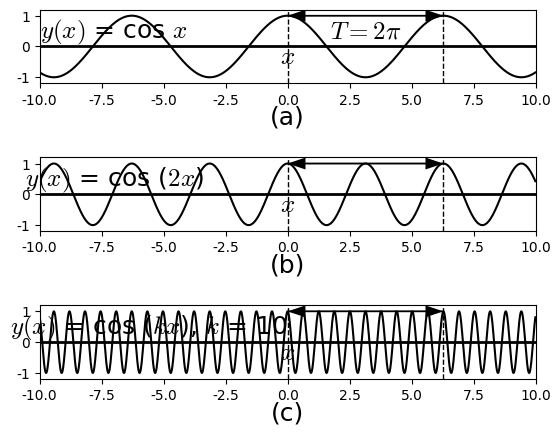

Reproduce this figure in Python. (Note: this script raises an exception after producing the figure.)
#%matplotlib osx
%matplotlib inline

import matplotlib.pyplot as plt
import matplotlib.lines as ln
import numpy as np

plt.rcParams['font.family'] = 'Times New Roman'
plt.rcParams['mathtext.fontset'] = 'cm'

step = 0.01

fig = plt.figure(dpi=300)
#fig = plt.figure()
fig.patch.set_alpha(0.)

#(a)
ax =fig.add_subplot(311)

omega = 1
x = np.arange(-10, 10, step)
y = np.cos(omega*x)

plt.xlim([-10, 10])
plt.ylim([-1.2, 1.2])
plt.axhline(0, color='k', linewidth=2)
ax.xaxis.set_label_coords(1.02, 0.52)
ax.yaxis.set_label_coords(0.15,1.02)
plt.xlabel('$x$', fontsize=18)
plt.ylabel('$y(x)$ = cos $x$', fontsize=18, rotation=0)
#plt.xticks([0,1,2,3,4,5,6])
plt.yticks([-1, 0, 1])

plt.plot(x, y, color='k')

plt.text(3.14, 0.5, '$T = 2\pi$', ha = 'center', va = 'center', fontsize=18)
plt.quiver(0,1, 6.28,0,angles='xy',units='x',width=0.06, headwidth=8, headlength=12, headaxislength=12,scale=1)
plt.quiver(6.28,1, -6.28,0,angles='xy',units='x',width=0.06, headwidth=8, headlength=12, headaxislength=12,scale=1)
plt.plot([0,0], [-1.2,1.2], "--", linewidth=1, color="black")
plt.plot([6.28,6.28], [-1.2,1.2], "--", linewidth=1, color="black")

plt.text(0, -2.3, '(a)', ha = 'center', va = 'center', fontsize=18)

######
# (b)
ax =fig.add_subplot(312)

omega = 2
x = np.arange(-10, 10, step)
y = np.cos(omega*x)

plt.xlim([-10, 10])
plt.ylim([-1.2, 1.2])
plt.axhline(0, color='k', linewidth=2)
ax.xaxis.set_label_coords(1.02, 0.52)
ax.yaxis.set_label_coords(0.15,1.02)
plt.xlabel('$x$', fontsize=18)
plt.ylabel('$y(x)$ = cos ($2x$)', fontsize=18, rotation=0)
#plt.xticks([0,1,2,3,4,5,6])
plt.yticks([-1, 0, 1])

plt.plot(x, y, color='k')

#plt.text(3.14, 0.65, '$T = 2\pi$', ha = 'center', va = 'center', fontsize=18)
plt.quiver(0,1.0, 6.28,0,angles='xy',units='x',width=0.06, headwidth=8, headlength=12, headaxislength=12,scale=1)
plt.quiver(6.28,1.0, -6.28,0,angles='xy',units='x',width=0.06, headwidth=8, headlength=12, headaxislength=12,scale=1)
plt.plot([0,0], [-1.2,1.2], "--", linewidth=1, color="black")
plt.plot([6.28,6.28], [-1.2,1.2], "--", linewidth=1, color="black")

plt.text(0, -2.3, '(b)', ha = 'center', va = 'center', fontsize=18)
#####
# (c)
ax =fig.add_subplot(313)

omega = 10
x = np.arange(-10, 10, step)
y = np.cos(omega*x)

plt.xlim([-10, 10])
plt.ylim([-1.2, 1.2])
plt.axhline(0, color='k', linewidth=2)
ax.xaxis.set_label_coords(1.02, 0.52)
ax.yaxis.set_label_coords(0.22,1.02)
plt.xlabel('$x$', fontsize=18)
plt.ylabel('$y(x)$ = cos ($kx$), $k$ = 10', fontsize=18, rotation=0)
#plt.xticks([0,1,2,3,4,5,6])
plt.yticks([-1, 0, 1])

plt.plot(x, y, color='k')

#plt.text(3.14, 0.65, '$T = 2\pi$', ha = 'center', va = 'center', fontsize=18)
plt.quiver(0,1, 6.28,0,angles='xy',units='x',width=0.06, headwidth=8, headlength=12, headaxislength=12,scale=1)
plt.quiver(6.28,1, -6.28,0,angles='xy',units='x',width=0.06, headwidth=8, headlength=12, headaxislength=12,scale=1)
plt.plot([0,0], [-1.2,1.2], "--", linewidth=1, color="black")
plt.plot([6.28,6.28], [-1.2,1.2], "--", linewidth=1, color="black")

plt.text(0, -2.3, '(c)', ha = 'center', va = 'center', fontsize=18)

plt.subplots_adjust(left=None, bottom=None, right=None, top=None, wspace=None, hspace=1.0)
plt.savefig('./figures/fig4.5.png')
#plt.savefig('./figures/fig4.5.eps')
plt.show()

plt.close()